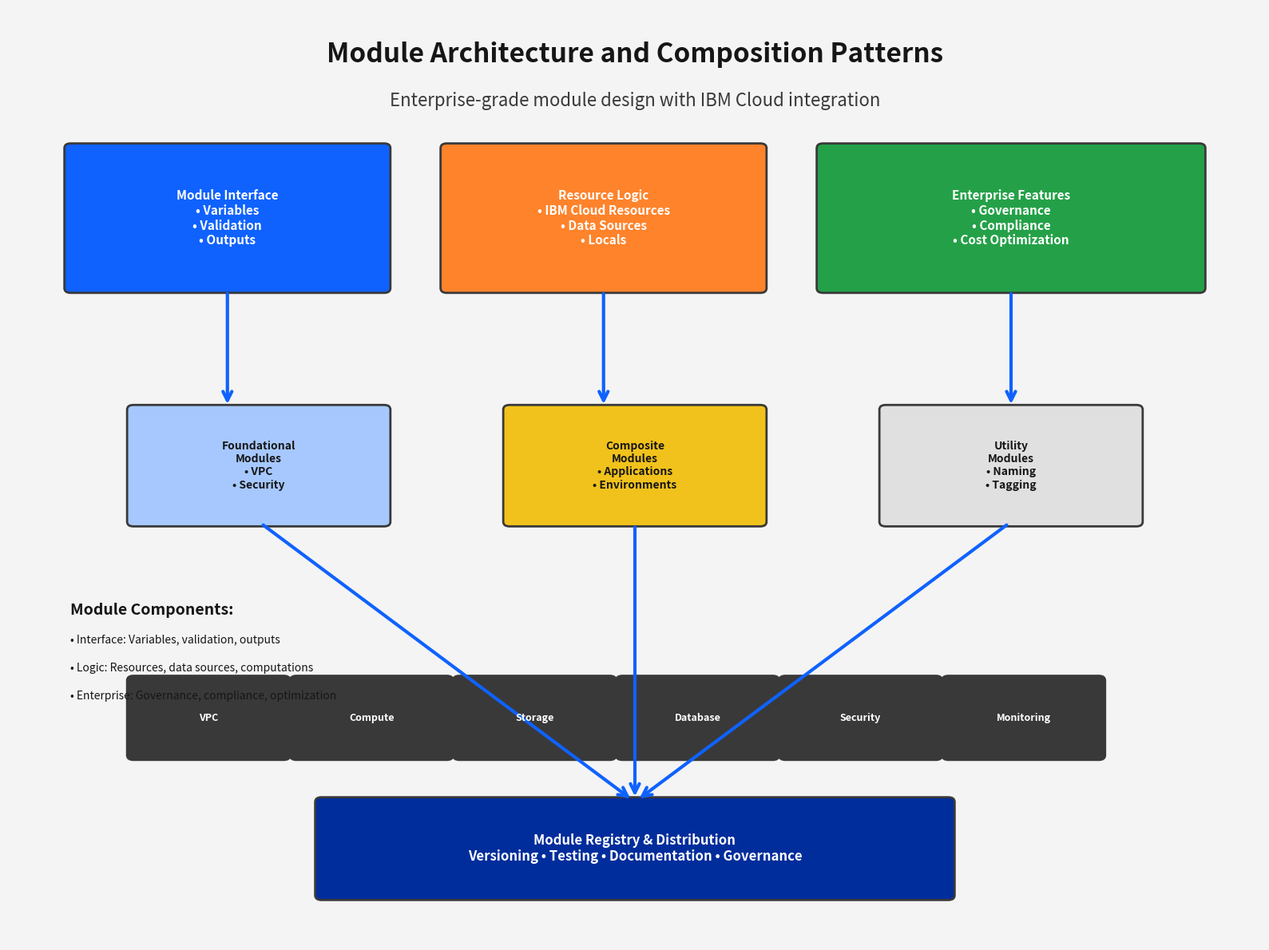
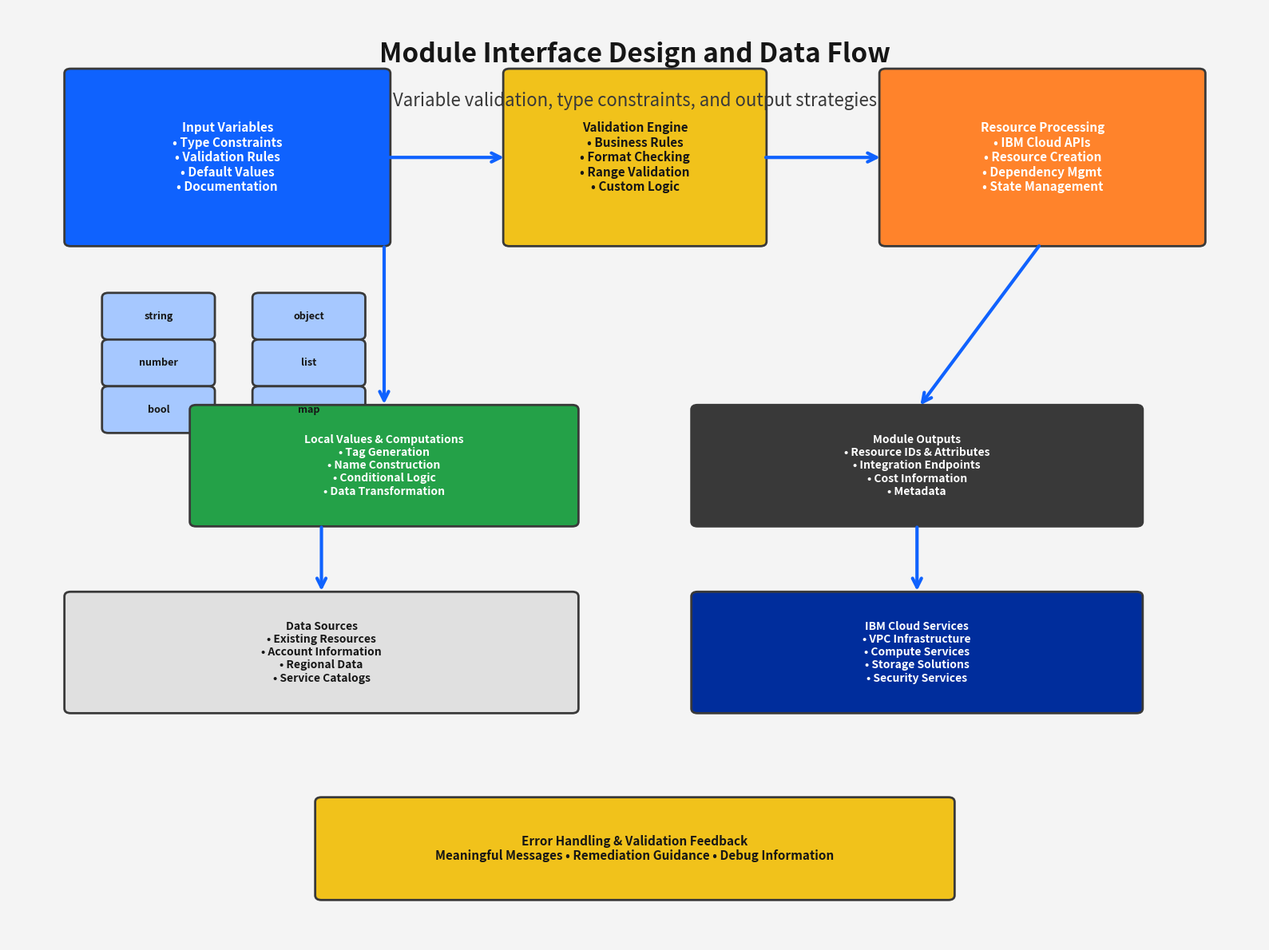
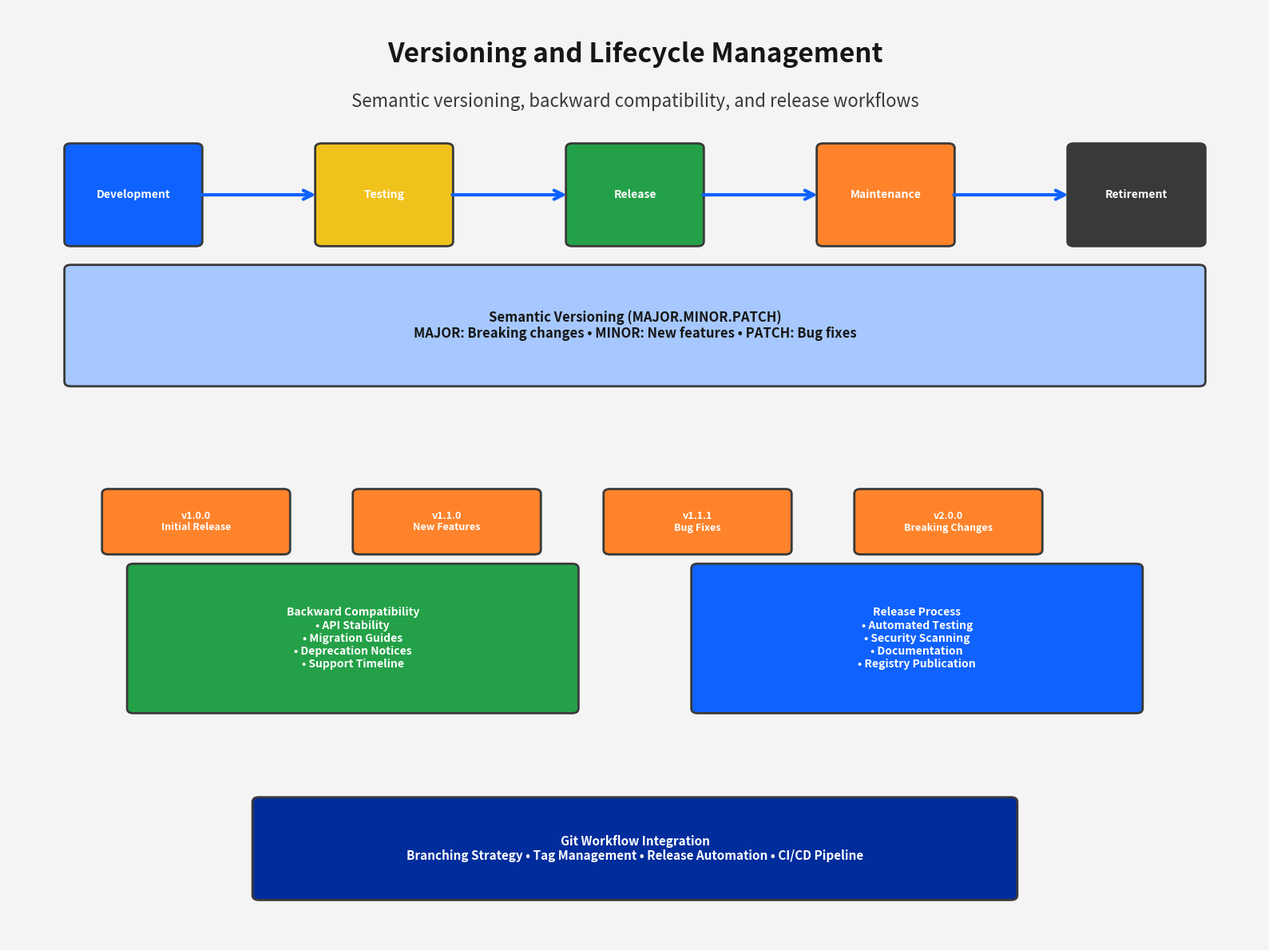
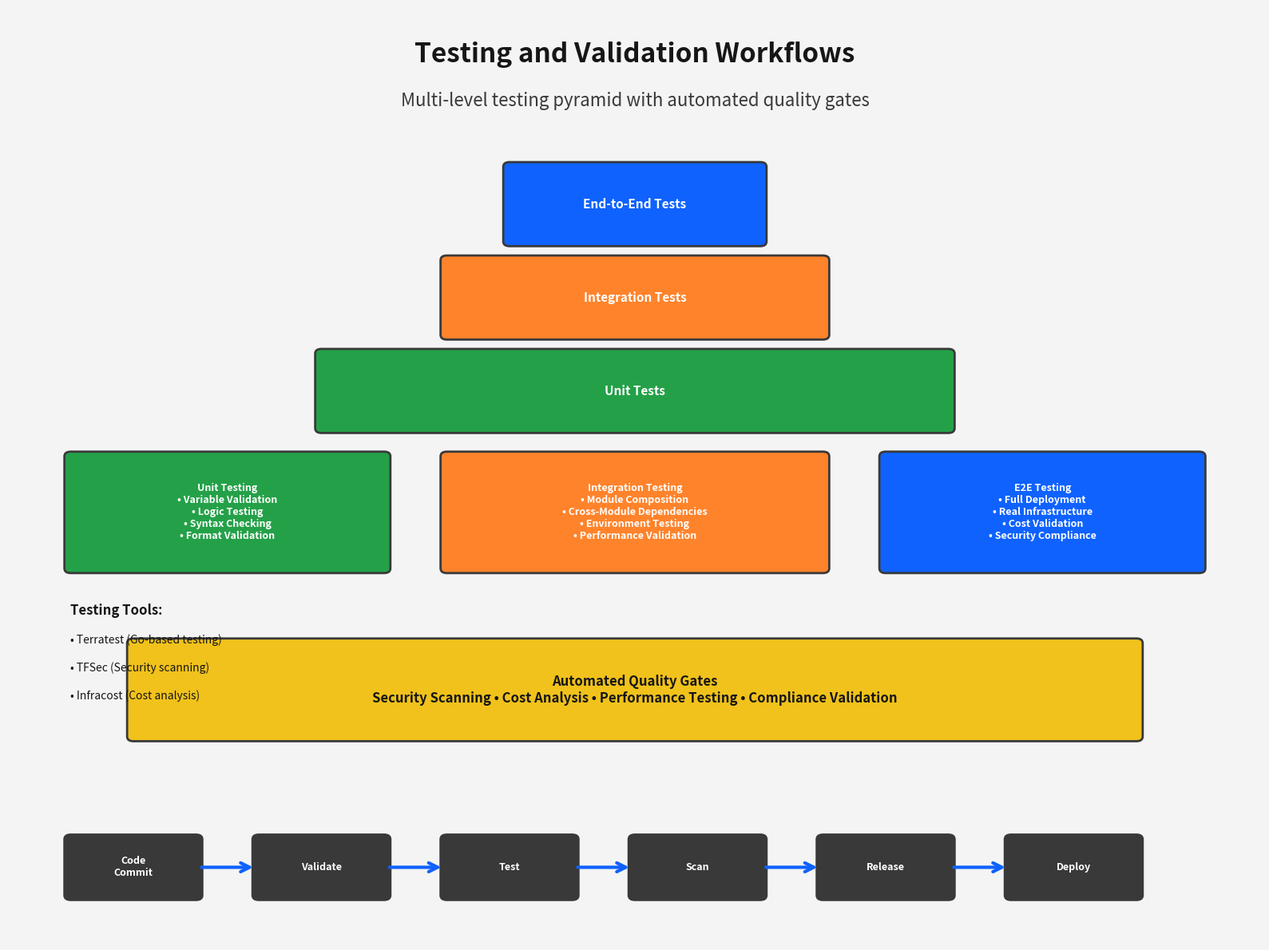
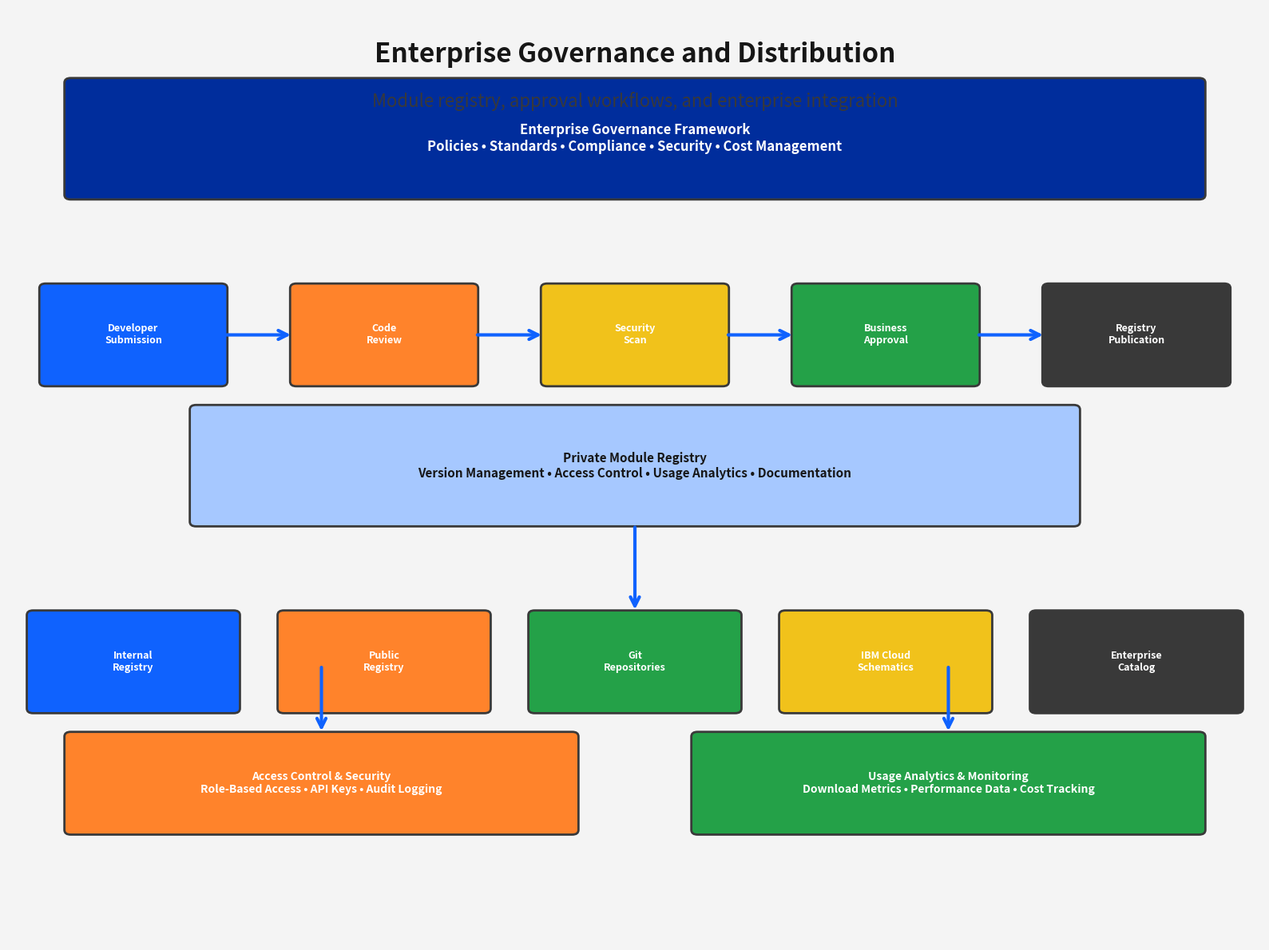

Source code (Python) for these figures, in order:
#!/usr/bin/env python3
"""
Professional Diagram Generation for Terraform Module Creation
IBM Cloud Terraform Training - Topic 5.1: Creating Reusable Modules

This script generates 5 high-quality diagrams (300 DPI) illustrating module creation concepts,
patterns, and best practices for enterprise IBM Cloud Terraform deployments.

Author: IBM Cloud Terraform Training Program
Version: 1.0.0
"""

import matplotlib.pyplot as plt
import matplotlib.patches as patches
from matplotlib.patches import FancyBboxPatch, ConnectionPatch, Circle
import numpy as np
import os
from datetime import datetime

# IBM Brand Colors
COLORS = {
    'primary': '#0f62fe',      # IBM Blue
    'secondary': '#393939',    # IBM Gray
    'accent': '#ff832b',       # IBM Orange
    'success': '#24a148',      # IBM Green
    'warning': '#f1c21b',      # IBM Yellow
    'background': '#f4f4f4',   # Light Gray
    'text': '#161616',         # Dark Gray
    'white': '#ffffff',
    'light_blue': '#a6c8ff',
    'light_gray': '#e0e0e0',
    'dark_blue': '#002d9c'
}

def setup_diagram(figsize=(16, 12), title="", subtitle=""):
    """Setup a professional diagram with IBM branding"""
    fig, ax = plt.subplots(figsize=figsize, dpi=300)
    ax.set_xlim(0, 100)
    ax.set_ylim(0, 100)
    ax.axis('off')
    
    # Background
    fig.patch.set_facecolor(COLORS['background'])
    
    # Title
    if title:
        ax.text(50, 95, title, fontsize=24, fontweight='bold', 
                ha='center', va='center', color=COLORS['text'])
    
    if subtitle:
        ax.text(50, 90, subtitle, fontsize=16, ha='center', va='center', 
                color=COLORS['secondary'], style='italic')
    
    return fig, ax

def create_rounded_box(ax, x, y, width, height, text, color, text_color='white', fontsize=12):
    """Create a rounded rectangle with text"""
    box = FancyBboxPatch(
        (x, y), width, height,
        boxstyle="round,pad=0.5",
        facecolor=color,
        edgecolor=COLORS['secondary'],
        linewidth=2
    )
    ax.add_patch(box)
    
    ax.text(x + width/2, y + height/2, text, fontsize=fontsize, fontweight='bold',
            ha='center', va='center', color=text_color, wrap=True)
    
    return box

def create_arrow(ax, start, end, color=COLORS['primary'], style='->', linewidth=3):
    """Create a professional arrow between two points"""
    arrow = ConnectionPatch(start, end, "data", "data",
                          arrowstyle=style, shrinkA=5, shrinkB=5,
                          mutation_scale=20, fc=color, ec=color, linewidth=linewidth)
    ax.add_patch(arrow)
    return arrow

def diagram_1_module_architecture():
    """Generate Figure 5.1: Module Architecture and Composition Patterns"""
    fig, ax = setup_diagram(
        title="Module Architecture and Composition Patterns",
        subtitle="Enterprise-grade module design with IBM Cloud integration"
    )
    
    # Module Structure
    create_rounded_box(ax, 5, 70, 25, 15, "Module Interface\n• Variables\n• Validation\n• Outputs", 
                      COLORS['primary'], fontsize=11)
    
    create_rounded_box(ax, 35, 70, 25, 15, "Resource Logic\n• IBM Cloud Resources\n• Data Sources\n• Locals", 
                      COLORS['accent'], fontsize=11)
    
    create_rounded_box(ax, 65, 70, 30, 15, "Enterprise Features\n• Governance\n• Compliance\n• Cost Optimization", 
                      COLORS['success'], fontsize=11)
    
    # Composition Patterns
    create_rounded_box(ax, 10, 45, 20, 12, "Foundational\nModules\n• VPC\n• Security", 
                      COLORS['light_blue'], COLORS['text'], fontsize=10)
    
    create_rounded_box(ax, 40, 45, 20, 12, "Composite\nModules\n• Applications\n• Environments", 
                      COLORS['warning'], COLORS['text'], fontsize=10)
    
    create_rounded_box(ax, 70, 45, 20, 12, "Utility\nModules\n• Naming\n• Tagging", 
                      COLORS['light_gray'], COLORS['text'], fontsize=10)
    
    # IBM Cloud Services
    services = ["VPC", "Compute", "Storage", "Database", "Security", "Monitoring"]
    for i, service in enumerate(services):
        x = 10 + (i * 13)
        create_rounded_box(ax, x, 20, 12, 8, service, COLORS['secondary'], fontsize=9)
    
    # Arrows showing relationships
    create_arrow(ax, (17.5, 70), (17.5, 57))
    create_arrow(ax, (47.5, 70), (47.5, 57))
    create_arrow(ax, (80, 70), (80, 57))
    
    # Module Registry
    create_rounded_box(ax, 25, 5, 50, 10, "Module Registry & Distribution\nVersioning • Testing • Documentation • Governance", 
                      COLORS['dark_blue'], fontsize=12)
    
    # Arrows to registry
    for x in [20, 50, 80]:
        create_arrow(ax, (x, 45), (50, 15))
    
    # Add legend
    ax.text(5, 35, "Module Components:", fontsize=14, fontweight='bold', color=COLORS['text'])
    ax.text(5, 32, "• Interface: Variables, validation, outputs", fontsize=10, color=COLORS['text'])
    ax.text(5, 29, "• Logic: Resources, data sources, computations", fontsize=10, color=COLORS['text'])
    ax.text(5, 26, "• Enterprise: Governance, compliance, optimization", fontsize=10, color=COLORS['text'])
    
    plt.tight_layout()
    return fig

def diagram_2_interface_design():
    """Generate Figure 5.2: Module Interface Design and Data Flow"""
    fig, ax = setup_diagram(
        title="Module Interface Design and Data Flow",
        subtitle="Variable validation, type constraints, and output strategies"
    )
    
    # Input Variables Section
    create_rounded_box(ax, 5, 75, 25, 18, "Input Variables\n• Type Constraints\n• Validation Rules\n• Default Values\n• Documentation", 
                      COLORS['primary'], fontsize=11)
    
    # Variable Types
    types = [
        ("string", 8, 65),
        ("number", 8, 60),
        ("bool", 8, 55),
        ("object", 20, 65),
        ("list", 20, 60),
        ("map", 20, 55)
    ]
    
    for var_type, x, y in types:
        create_rounded_box(ax, x, y, 8, 4, var_type, COLORS['light_blue'], COLORS['text'], fontsize=9)
    
    # Validation Engine
    create_rounded_box(ax, 40, 75, 20, 18, "Validation Engine\n• Business Rules\n• Format Checking\n• Range Validation\n• Custom Logic", 
                      COLORS['warning'], COLORS['text'], fontsize=11)
    
    # Resource Processing
    create_rounded_box(ax, 70, 75, 25, 18, "Resource Processing\n• IBM Cloud APIs\n• Resource Creation\n• Dependency Mgmt\n• State Management", 
                      COLORS['accent'], fontsize=11)
    
    # Data Flow
    create_arrow(ax, (30, 84), (40, 84))
    create_arrow(ax, (60, 84), (70, 84))
    
    # Local Values
    create_rounded_box(ax, 15, 45, 30, 12, "Local Values & Computations\n• Tag Generation\n• Name Construction\n• Conditional Logic\n• Data Transformation", 
                      COLORS['success'], fontsize=10)
    
    # Outputs Section
    create_rounded_box(ax, 55, 45, 35, 12, "Module Outputs\n• Resource IDs & Attributes\n• Integration Endpoints\n• Cost Information\n• Metadata", 
                      COLORS['secondary'], fontsize=10)
    
    # Data Sources
    create_rounded_box(ax, 5, 25, 40, 12, "Data Sources\n• Existing Resources\n• Account Information\n• Regional Data\n• Service Catalogs", 
                      COLORS['light_gray'], COLORS['text'], fontsize=10)
    
    # IBM Cloud Services
    create_rounded_box(ax, 55, 25, 35, 12, "IBM Cloud Services\n• VPC Infrastructure\n• Compute Services\n• Storage Solutions\n• Security Services", 
                      COLORS['dark_blue'], fontsize=10)
    
    # Flow arrows
    create_arrow(ax, (30, 75), (30, 57))
    create_arrow(ax, (82.5, 75), (72.5, 57))
    create_arrow(ax, (25, 45), (25, 37))
    create_arrow(ax, (72.5, 45), (72.5, 37))
    
    # Error Handling
    create_rounded_box(ax, 25, 5, 50, 10, "Error Handling & Validation Feedback\nMeaningful Messages • Remediation Guidance • Debug Information", 
                      COLORS['warning'], COLORS['text'], fontsize=11)
    
    plt.tight_layout()
    return fig

def diagram_3_versioning_lifecycle():
    """Generate Figure 5.3: Versioning and Lifecycle Management"""
    fig, ax = setup_diagram(
        title="Versioning and Lifecycle Management",
        subtitle="Semantic versioning, backward compatibility, and release workflows"
    )
    
    # Development Lifecycle
    stages = [
        ("Development", 10, 80, COLORS['primary']),
        ("Testing", 30, 80, COLORS['warning']),
        ("Release", 50, 80, COLORS['success']),
        ("Maintenance", 70, 80, COLORS['accent']),
        ("Retirement", 90, 80, COLORS['secondary'])
    ]
    
    for stage, x, y, color in stages:
        create_rounded_box(ax, x-5, y-5, 10, 10, stage, color, fontsize=10)
    
    # Connect stages with arrows
    for i in range(len(stages)-1):
        start_x = stages[i][1] + 5
        end_x = stages[i+1][1] - 5
        create_arrow(ax, (start_x, 80), (end_x, 80))
    
    # Semantic Versioning
    create_rounded_box(ax, 5, 60, 90, 12, "Semantic Versioning (MAJOR.MINOR.PATCH)\nMAJOR: Breaking changes • MINOR: New features • PATCH: Bug fixes", 
                      COLORS['light_blue'], COLORS['text'], fontsize=12)
    
    # Version Examples
    versions = [
        ("v1.0.0", "Initial Release", 15, 45),
        ("v1.1.0", "New Features", 35, 45),
        ("v1.1.1", "Bug Fixes", 55, 45),
        ("v2.0.0", "Breaking Changes", 75, 45)
    ]
    
    for version, desc, x, y in versions:
        create_rounded_box(ax, x-7, y-3, 14, 6, f"{version}\n{desc}", COLORS['accent'], fontsize=9)
    
    # Compatibility Matrix
    create_rounded_box(ax, 10, 25, 35, 15, "Backward Compatibility\n• API Stability\n• Migration Guides\n• Deprecation Notices\n• Support Timeline", 
                      COLORS['success'], fontsize=10)
    
    # Release Process
    create_rounded_box(ax, 55, 25, 35, 15, "Release Process\n• Automated Testing\n• Security Scanning\n• Documentation\n• Registry Publication", 
                      COLORS['primary'], fontsize=10)
    
    # Git Workflow
    create_rounded_box(ax, 20, 5, 60, 10, "Git Workflow Integration\nBranching Strategy • Tag Management • Release Automation • CI/CD Pipeline", 
                      COLORS['dark_blue'], fontsize=11)
    
    plt.tight_layout()
    return fig

def diagram_4_testing_validation():
    """Generate Figure 5.4: Testing and Validation Workflows"""
    fig, ax = setup_diagram(
        title="Testing and Validation Workflows",
        subtitle="Multi-level testing pyramid with automated quality gates"
    )
    
    # Testing Pyramid
    pyramid_levels = [
        ("End-to-End Tests", 40, 75, 20, 8, COLORS['primary']),
        ("Integration Tests", 35, 65, 30, 8, COLORS['accent']),
        ("Unit Tests", 25, 55, 50, 8, COLORS['success'])
    ]
    
    for level, x, y, width, height, color in pyramid_levels:
        create_rounded_box(ax, x, y, width, height, level, color, fontsize=11)
    
    # Test Types Detail
    create_rounded_box(ax, 5, 40, 25, 12, "Unit Testing\n• Variable Validation\n• Logic Testing\n• Syntax Checking\n• Format Validation", 
                      COLORS['success'], fontsize=9)
    
    create_rounded_box(ax, 35, 40, 30, 12, "Integration Testing\n• Module Composition\n• Cross-Module Dependencies\n• Environment Testing\n• Performance Validation", 
                      COLORS['accent'], fontsize=9)
    
    create_rounded_box(ax, 70, 40, 25, 12, "E2E Testing\n• Full Deployment\n• Real Infrastructure\n• Cost Validation\n• Security Compliance", 
                      COLORS['primary'], fontsize=9)
    
    # Quality Gates
    create_rounded_box(ax, 10, 22, 80, 10, "Automated Quality Gates\nSecurity Scanning • Cost Analysis • Performance Testing • Compliance Validation", 
                      COLORS['warning'], COLORS['text'], fontsize=12)
    
    # CI/CD Pipeline
    pipeline_steps = [
        ("Code\nCommit", 10, 8),
        ("Validate", 25, 8),
        ("Test", 40, 8),
        ("Scan", 55, 8),
        ("Release", 70, 8),
        ("Deploy", 85, 8)
    ]
    
    for step, x, y in pipeline_steps:
        create_rounded_box(ax, x-5, y-3, 10, 6, step, COLORS['secondary'], fontsize=9)
    
    # Connect pipeline steps
    for i in range(len(pipeline_steps)-1):
        start_x = pipeline_steps[i][1] + 5
        end_x = pipeline_steps[i+1][1] - 5
        create_arrow(ax, (start_x, 8), (end_x, 8))
    
    # Testing Tools
    ax.text(5, 35, "Testing Tools:", fontsize=12, fontweight='bold', color=COLORS['text'])
    ax.text(5, 32, "• Terratest (Go-based testing)", fontsize=10, color=COLORS['text'])
    ax.text(5, 29, "• TFSec (Security scanning)", fontsize=10, color=COLORS['text'])
    ax.text(5, 26, "• Infracost (Cost analysis)", fontsize=10, color=COLORS['text'])
    
    plt.tight_layout()
    return fig

def diagram_5_enterprise_governance():
    """Generate Figure 5.5: Enterprise Governance and Distribution"""
    fig, ax = setup_diagram(
        title="Enterprise Governance and Distribution",
        subtitle="Module registry, approval workflows, and enterprise integration"
    )
    
    # Governance Framework
    create_rounded_box(ax, 5, 80, 90, 12, "Enterprise Governance Framework\nPolicies • Standards • Compliance • Security • Cost Management", 
                      COLORS['dark_blue'], fontsize=12)
    
    # Approval Workflow
    approval_steps = [
        ("Developer\nSubmission", 10, 65, COLORS['primary']),
        ("Code\nReview", 30, 65, COLORS['accent']),
        ("Security\nScan", 50, 65, COLORS['warning']),
        ("Business\nApproval", 70, 65, COLORS['success']),
        ("Registry\nPublication", 90, 65, COLORS['secondary'])
    ]
    
    for step, x, y, color in approval_steps:
        create_rounded_box(ax, x-7, y-5, 14, 10, step, color, fontsize=9)
    
    # Connect approval steps
    for i in range(len(approval_steps)-1):
        start_x = approval_steps[i][1] + 7
        end_x = approval_steps[i+1][1] - 7
        create_arrow(ax, (start_x, 65), (end_x, 65))
    
    # Module Registry
    create_rounded_box(ax, 15, 45, 70, 12, "Private Module Registry\nVersion Management • Access Control • Usage Analytics • Documentation", 
                      COLORS['light_blue'], COLORS['text'], fontsize=11)
    
    # Distribution Channels
    channels = [
        ("Internal\nRegistry", 10, 30, COLORS['primary']),
        ("Public\nRegistry", 30, 30, COLORS['accent']),
        ("Git\nRepositories", 50, 30, COLORS['success']),
        ("IBM Cloud\nSchematics", 70, 30, COLORS['warning']),
        ("Enterprise\nCatalog", 90, 30, COLORS['secondary'])
    ]
    
    for channel, x, y, color in channels:
        create_rounded_box(ax, x-8, y-5, 16, 10, channel, color, fontsize=9)
    
    # Access Control
    create_rounded_box(ax, 5, 12, 40, 10, "Access Control & Security\nRole-Based Access • API Keys • Audit Logging", 
                      COLORS['accent'], fontsize=10)
    
    # Usage Analytics
    create_rounded_box(ax, 55, 12, 40, 10, "Usage Analytics & Monitoring\nDownload Metrics • Performance Data • Cost Tracking", 
                      COLORS['success'], fontsize=10)
    
    # Integration arrows
    create_arrow(ax, (50, 45), (50, 35))
    create_arrow(ax, (25, 30), (25, 22))
    create_arrow(ax, (75, 30), (75, 22))
    
    plt.tight_layout()
    return fig

def generate_all_diagrams():
    """Generate all 5 diagrams and save them"""
    # Create output directory
    output_dir = "generated_diagrams"
    os.makedirs(output_dir, exist_ok=True)
    
    diagrams = [
        (diagram_1_module_architecture, "01_module_architecture_composition.png"),
        (diagram_2_interface_design, "02_module_interface_dataflow.png"),
        (diagram_3_versioning_lifecycle, "03_versioning_lifecycle_management.png"),
        (diagram_4_testing_validation, "04_testing_validation_workflows.png"),
        (diagram_5_enterprise_governance, "05_enterprise_governance_distribution.png")
    ]
    
    print("🎨 Generating Module Creation Diagrams...")
    print("=" * 50)
    
    total_size = 0
    
    for diagram_func, filename in diagrams:
        print(f"📊 Creating {filename}...")
        
        try:
            fig = diagram_func()
            filepath = os.path.join(output_dir, filename)
            fig.savefig(filepath, dpi=300, bbox_inches='tight', 
                       facecolor=COLORS['background'], edgecolor='none')
            plt.close(fig)
            
            # Get file size
            size = os.path.getsize(filepath)
            total_size += size
            print(f"   ✅ Saved: {filepath} ({size/1024:.1f} KB)")
            
        except Exception as e:
            print(f"   ❌ Error creating {filename}: {str(e)}")
    
    print("=" * 50)
    print(f"🎉 Successfully generated 5 diagrams!")
    print(f"📁 Total size: {total_size/1024/1024:.2f} MB")
    print(f"📍 Location: {os.path.abspath(output_dir)}")
    print(f"🕒 Generated: {datetime.now().strftime('%Y-%m-%d %H:%M:%S')}")

if __name__ == "__main__":
    generate_all_diagrams()
